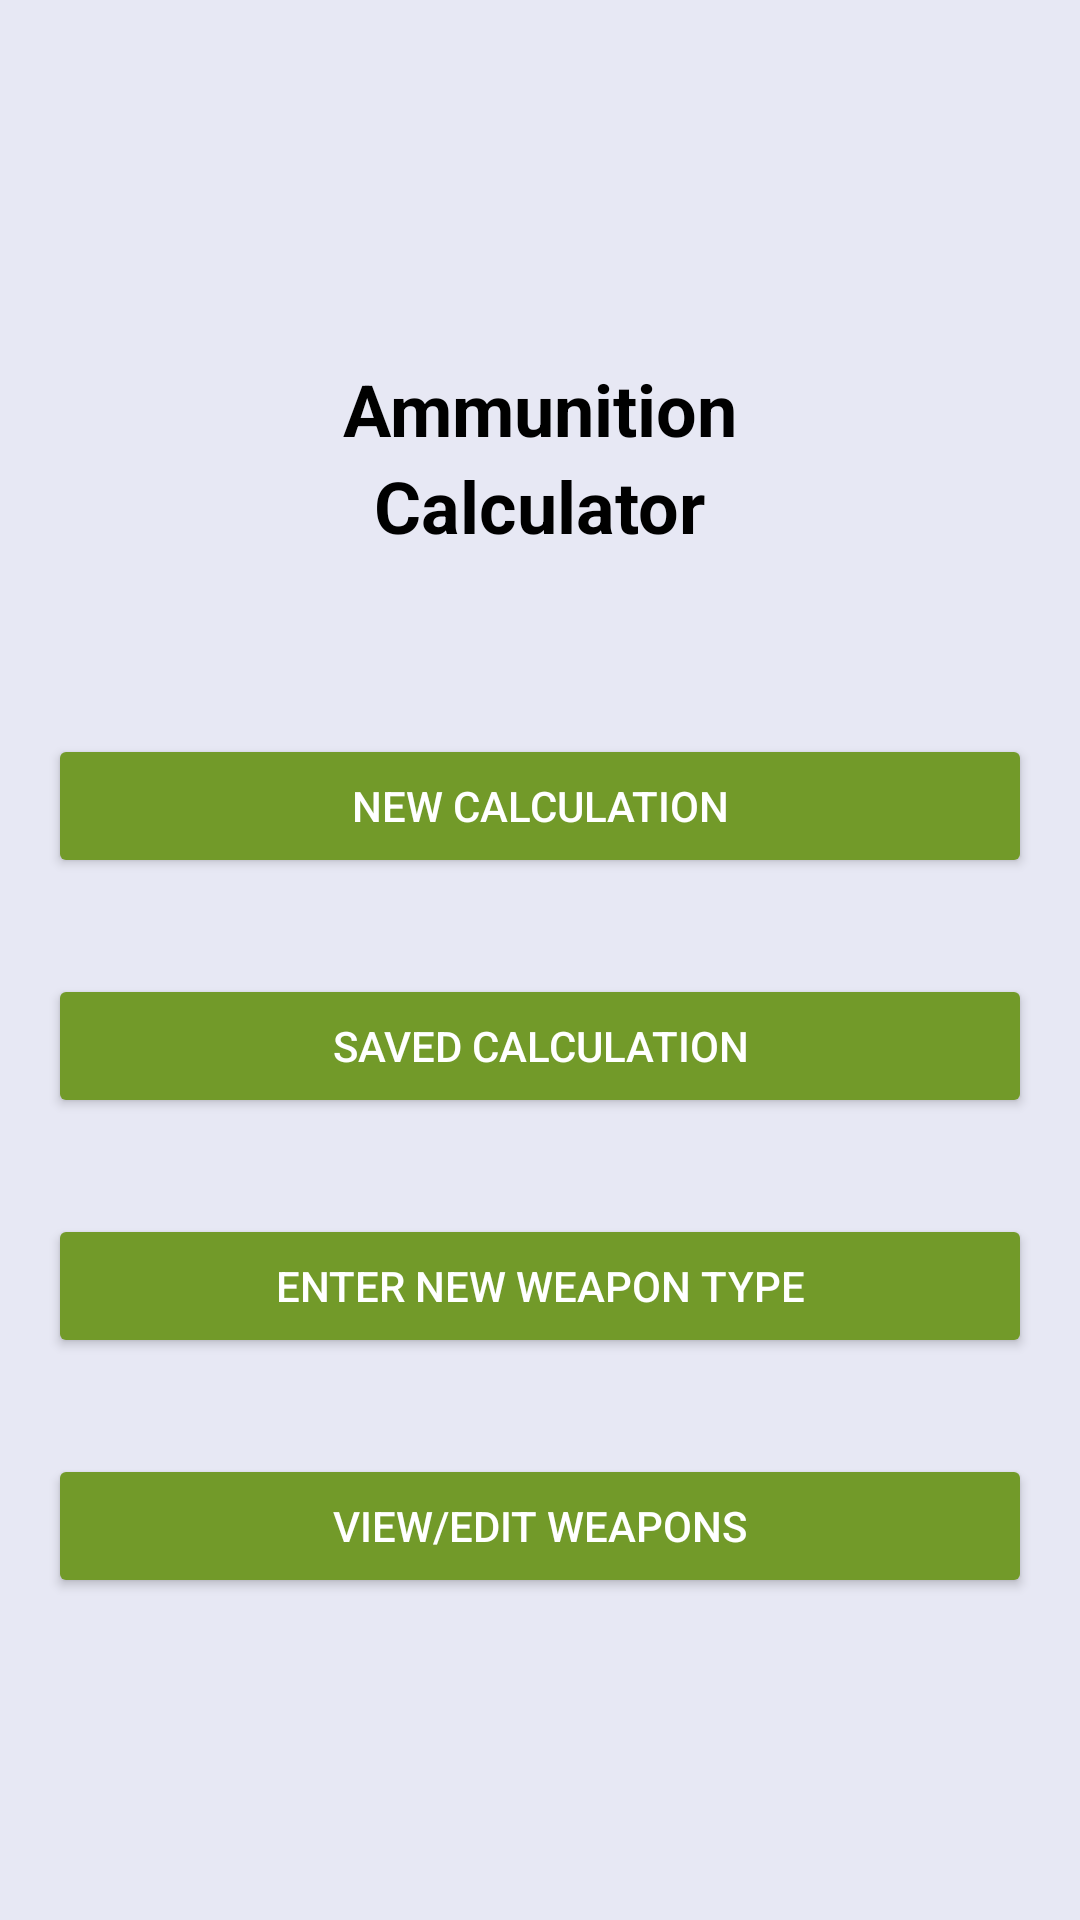

Here is an Android app screen rendered from its layout file. Give the layout XML and the strings, colors and styles it references.
<!-- AndroidManifest.xml: application theme AppTheme -->
<!-- res/layout/fragment_landing_screen.xml -->
<?xml version="1.0" encoding="utf-8"?>
<layout xmlns:android="http://schemas.android.com/apk/res/android"
    xmlns:app="http://schemas.android.com/apk/res-auto"
    xmlns:tools="http://schemas.android.com/tools">


    <androidx.constraintlayout.widget.ConstraintLayout
        android:layout_width="match_parent"
        android:layout_height="match_parent"
        android:background="#E7E8F4"
        tools:context="com.intelliteq.fea.ammocalculator.LandingScreenFragment">

        <TextView
            android:id="@+id/textView2"
            style="@style/TextAppearance.AppCompat.Headline"
            android:textStyle="bold"
            android:layout_width="wrap_content"
            android:layout_height="wrap_content"
            android:layout_marginTop="120dp"
            android:text="@string/ammunition"

            android:textColor="#000000"
            app:layout_constraintEnd_toEndOf="parent"
            app:layout_constraintStart_toStartOf="parent"
            app:layout_constraintTop_toTopOf="parent" />

        <TextView
            android:id="@+id/textView3"
            style="@style/TextAppearance.AppCompat.Headline"
            android:layout_width="wrap_content"
            android:layout_height="wrap_content"
            android:textStyle="bold"
            android:text="@string/calculator"
            android:textColor="#000000"
            app:layout_constraintEnd_toEndOf="parent"
            app:layout_constraintStart_toStartOf="parent"
            app:layout_constraintTop_toBottomOf="@+id/textView2" />

        <Button
            android:id="@+id/new_input_button"
            android:layout_width="match_parent"
            android:layout_height="wrap_content"
            android:layout_marginStart="16dp"
            android:layout_marginTop="32dp"
            android:layout_marginEnd="16dp"
            style="@style/GreenButton"
            android:padding="10dp"
            android:text="@string/landing_new_weapon"
            app:layout_constraintEnd_toEndOf="@+id/saved_calculation_button"
            app:layout_constraintHorizontal_bias="0.25"
            app:layout_constraintStart_toStartOf="@+id/saved_calculation_button"
            app:layout_constraintTop_toBottomOf="@+id/saved_calculation_button" />

        <Button
            android:id="@+id/new_calculation_button"
            android:layout_width="match_parent"
            android:layout_height="wrap_content"
            android:layout_marginStart="16dp"
            style="@style/GreenButton"
            android:layout_marginTop="60dp"
            android:layout_marginEnd="16dp"
            android:padding="10dp"
            android:text="@string/new_calculation"
            app:layout_constraintEnd_toEndOf="@+id/textView3"
            app:layout_constraintStart_toStartOf="@+id/textView3"
            app:layout_constraintTop_toBottomOf="@+id/textView3" />

        <Button
            android:id="@+id/saved_calculation_button"
            android:layout_width="match_parent"
            android:layout_height="wrap_content"
            android:layout_marginStart="16dp"
            android:layout_marginTop="32dp"
            android:layout_marginEnd="16dp"
            style="@style/GreenButton"
            android:padding="10dp"
            android:text="@string/saved_calculation"
            app:layout_constraintEnd_toEndOf="@+id/new_calculation_button"
            app:layout_constraintHorizontal_bias="0.25"
            app:layout_constraintStart_toStartOf="@+id/new_calculation_button"
            app:layout_constraintTop_toBottomOf="@+id/new_calculation_button" />

        <Button
            android:id="@+id/edit_delete_button"
            android:layout_width="match_parent"
            android:layout_height="wrap_content"
            android:layout_marginStart="16dp"
            android:layout_marginTop="32dp"
            android:layout_marginEnd="16dp"
            style="@style/GreenButton"
            android:padding="10dp"
            android:text="@string/view_edit_weapons"
            app:layout_constraintEnd_toEndOf="@+id/new_calculation_button"
            app:layout_constraintHorizontal_bias="1.0"
            app:layout_constraintStart_toStartOf="@+id/new_calculation_button"
            app:layout_constraintTop_toBottomOf="@+id/new_input_button" />

    </androidx.constraintlayout.widget.ConstraintLayout>

</layout>
<!-- resources referenced by this layout -->
<resources>
  <string name="ammunition">Ammunition</string>
  <string name="calculator">Calculator</string>
  <string name="landing_new_weapon">Enter New Weapon Type</string>
  <string name="new_calculation">New Calculation</string>
  <string name="saved_calculation">Saved Calculation</string>
  <string name="view_edit_weapons">View/Edit Weapons</string>
  <style name="GreenButton" parent="Widget.AppCompat.Button">
          <item name="android:textColor">@color/white</item>
          <item name="background">@drawable/round_shape</item>
          <item name="backgroundTint">#729a29</item>
      </style>
  <style name="AppTheme" parent="Theme.AppCompat.DayNight">
          
          <item name="colorPrimary">@android:color/background_dark</item>
          <item name="colorPrimaryDark">#160439</item>
          <item name="colorAccent">@color/colorAccent</item>
          <item name="android:windowLightStatusBar" tools:targetApi="23">true</item>
          <item name="buttonStyle">@style/button</item>
      </style>
  <color name="white">#FFFFFF</color>
  <!-- drawable round_shape (drawable) -->
  <?xml version="1.0" encoding="utf-8"?>
  <shape xmlns:android="http://schemas.android.com/apk/res/android"
      android:shape="rectangle">
      <solid android:color="#ffffff" />
      <stroke android:width="1dp" />
      <corners android:radius="4dp" />
  </shape>
  <color name="colorAccent">#03DAC5</color>
  <style name="button" parent="Base.Widget.AppCompat.Button">
          <item name="android:background">#C0C0C1</item>
          <item name="android:textColor">#FFFFFF</item>
          <item name="android:layout_height">80dp</item>
          <item name="android:layout_width">0dp</item>
          <item name="android:textAppearance">@style/TextAppearance.AppCompat.Large</item>
      </style>
</resources>
